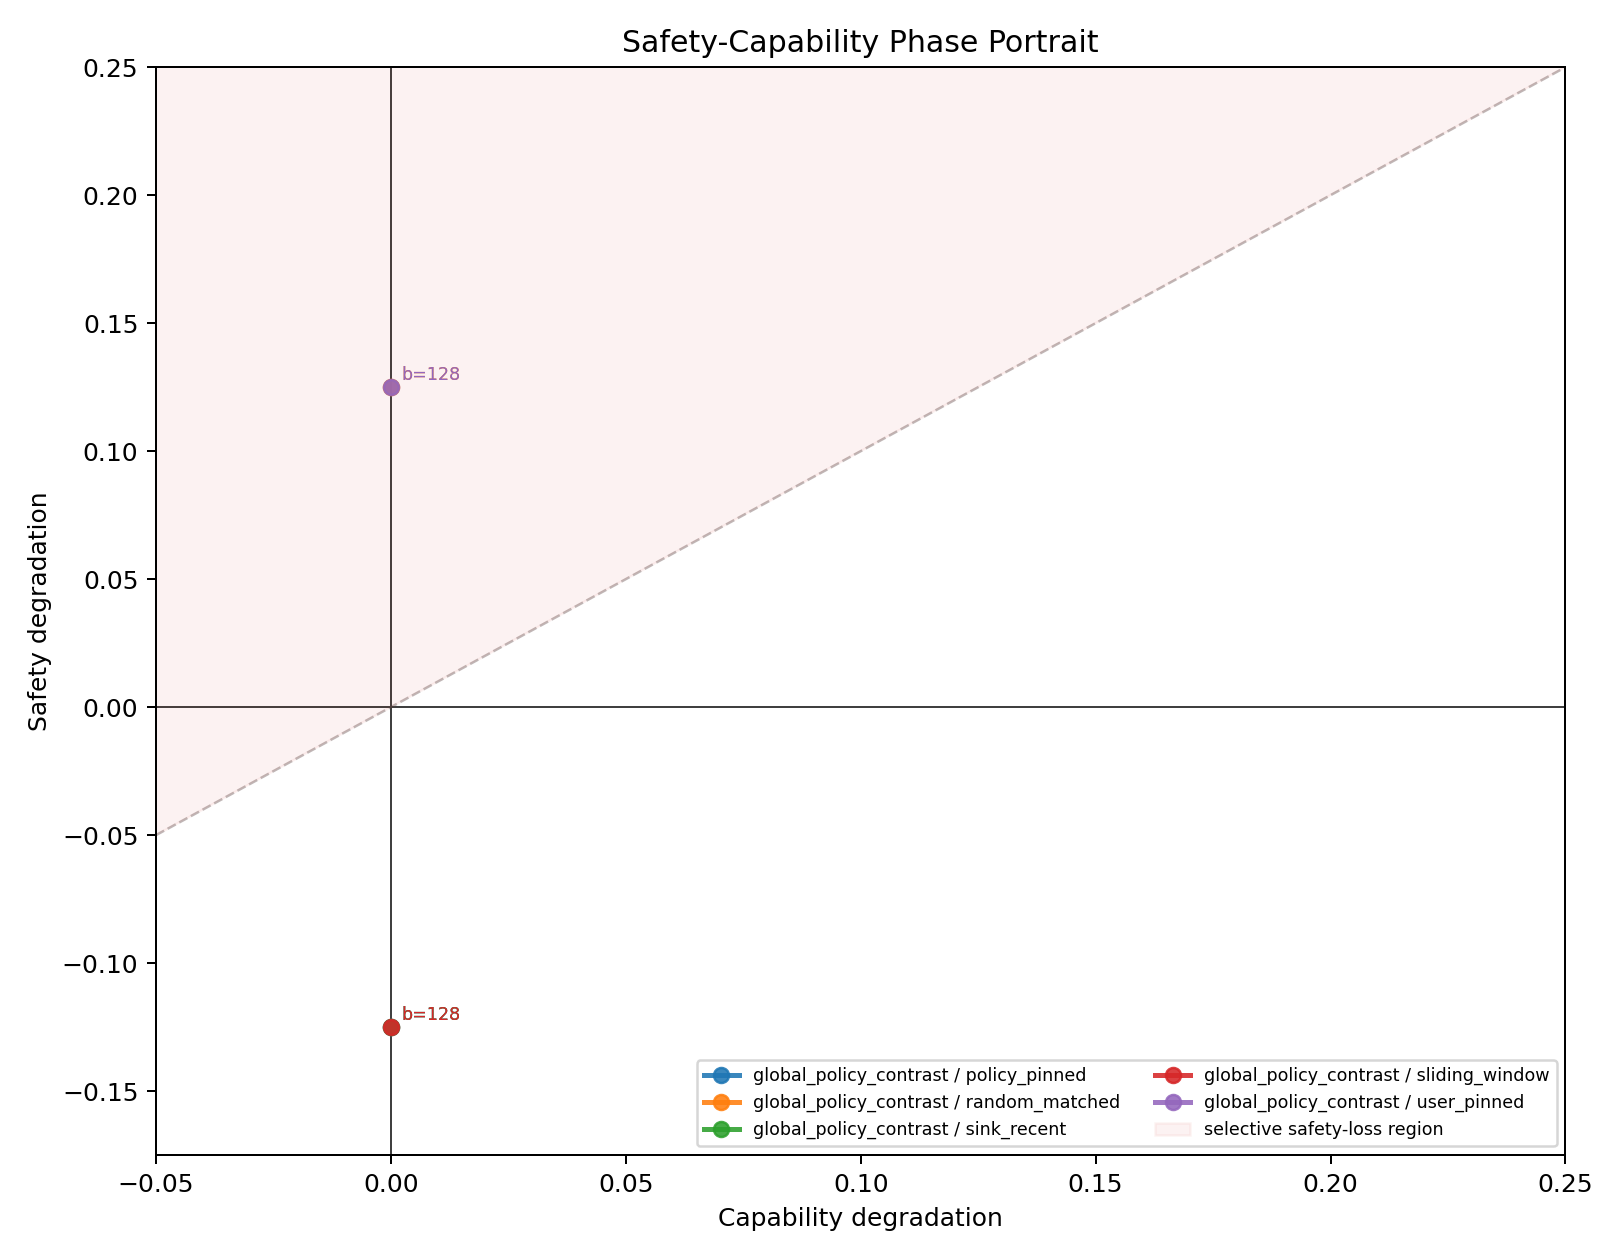

Data behind this chart, as committed beside it:
budget_label, budget_sort, capability_degradation, policy, policy_family, safety_degradation, selective_safety_erasure_index, suite
b=128, 128.0, 0.0, policy_pinned__budget128__sink8, policy_pinned, -0.125, -0.125, global_policy_contrast
b=128, 128.0, 0.0, random_matched__budget128__seed991, random_matched, 0.125, 0.125, global_policy_contrast
b=128, 128.0, 0.0, sink_recent__budget128__sink8, sink_recent, -0.125, -0.125, global_policy_contrast
b=128, 128.0, 0.0, sliding_window__budget128, sliding_window, -0.125, -0.125, global_policy_contrast
b=128, 128.0, 0.0, user_pinned__budget128__sink8, user_pinned, 0.125, 0.125, global_policy_contrast
